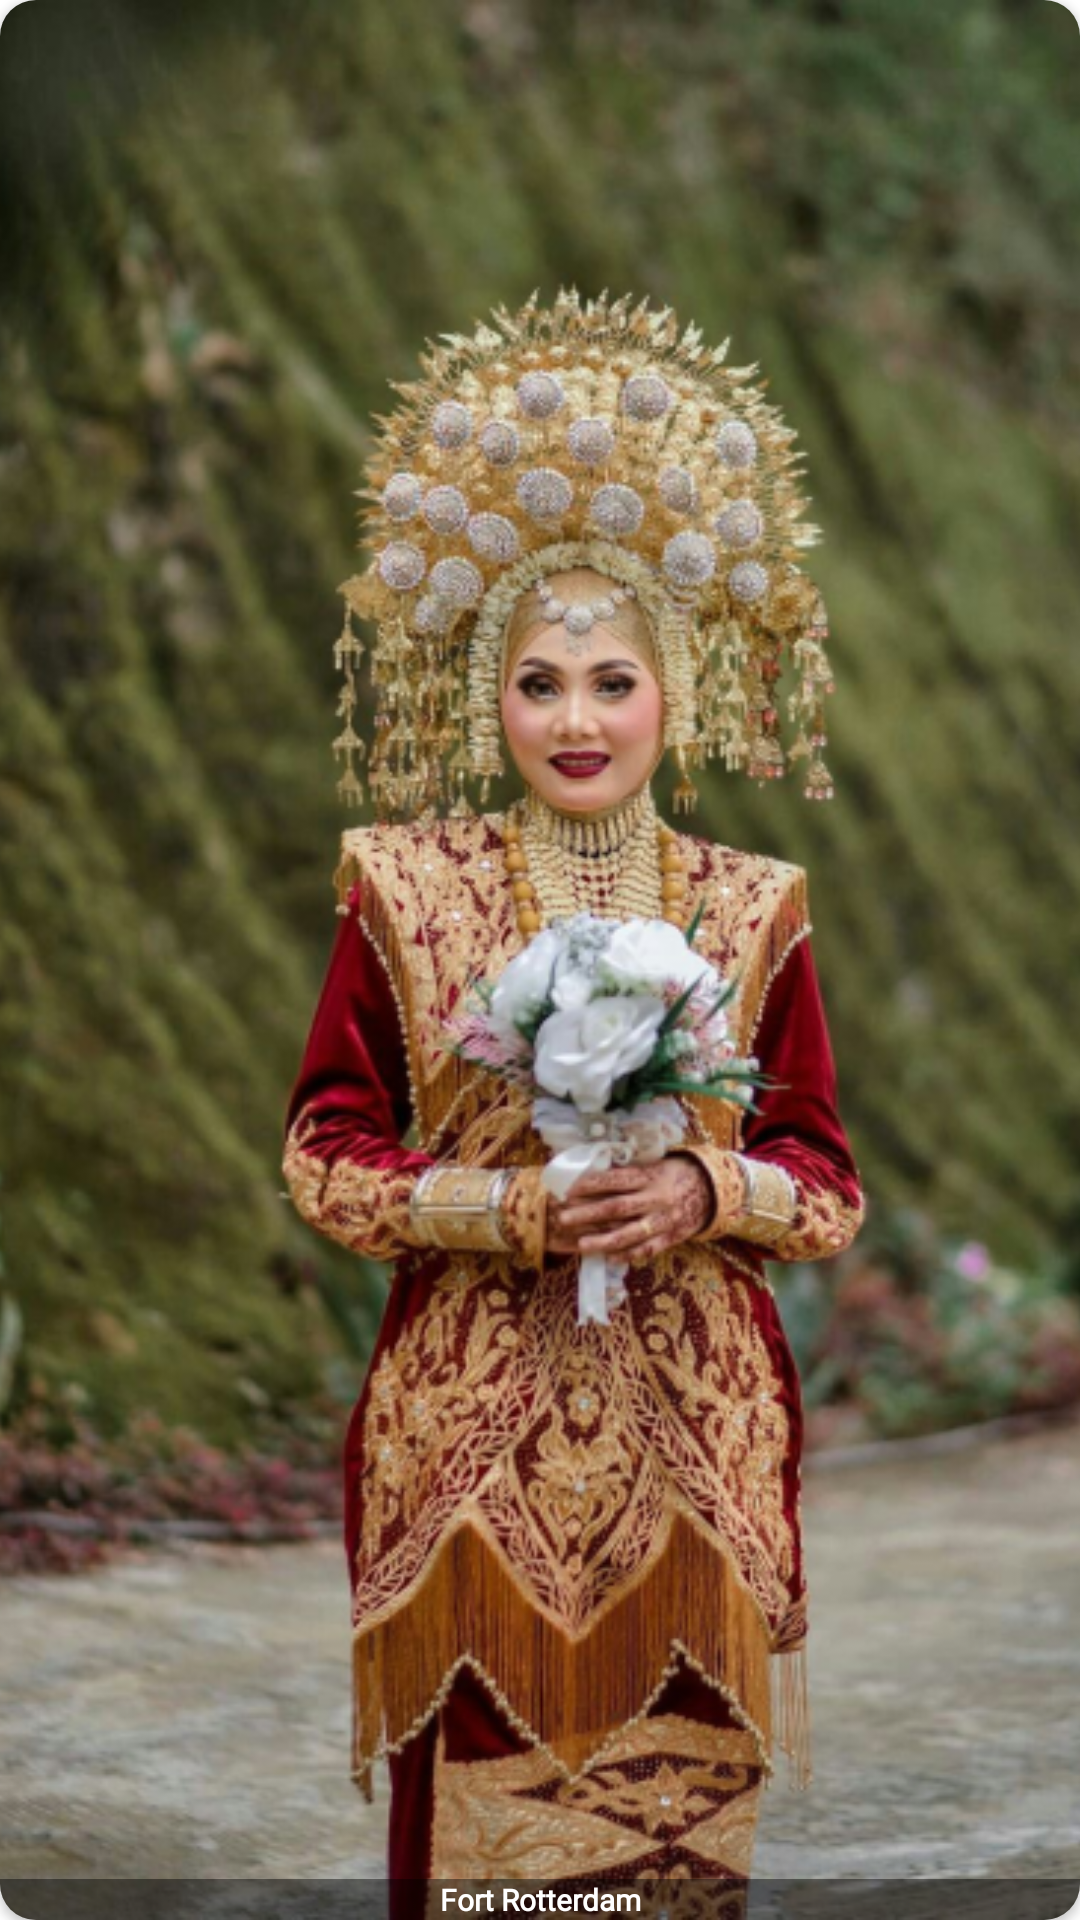

Produce the Android XML layout that renders to this screen, including the resource entries it uses.
<!-- AndroidManifest.xml: application theme Theme.Nusvarna -->
<!-- res/layout/wisata_layout.xml -->
<?xml version="1.0" encoding="utf-8"?>
<androidx.cardview.widget.CardView xmlns:android="http://schemas.android.com/apk/res/android"
    xmlns:card_view="http://schemas.android.com/apk/res-auto"
    xmlns:tools="http://schemas.android.com/tools"
    android:id="@+id/card_view_bajuadat"
    android:layout_width="104dp"
    android:layout_height="104dp"
    android:layout_gravity="center"
    android:layout_marginStart="8dp"
    android:layout_marginTop="4dp"
    android:layout_marginEnd="8dp"
    android:layout_marginBottom="4dp"
    card_view:cardCornerRadius="12dp">

    
    <androidx.constraintlayout.widget.ConstraintLayout
        android:layout_width="match_parent"
        android:layout_height="match_parent"
        android:layout_gravity="center">

        <ImageView
            android:id="@+id/wisata"
            android:layout_width="match_parent"
            android:layout_height="match_parent"
            android:scaleType="centerCrop"
            android:src="@drawable/minang"/>

        <TextView
            android:id="@+id/wisata_name"
            android:layout_width="0dp"
            android:layout_height="wrap_content"
            android:background="#70000000"
            android:fontFamily="@font/poppins"
            android:gravity="center"
            android:text="Fort Rotterdam"
            android:textColor="@color/white"
            android:textSize="10sp"
            android:textStyle="bold"
            card_view:layout_constraintBottom_toBottomOf="parent"
            card_view:layout_constraintEnd_toEndOf="parent"
            card_view:layout_constraintStart_toStartOf="parent" />


    </androidx.constraintlayout.widget.ConstraintLayout>

</androidx.cardview.widget.CardView>
<!-- resources referenced by this layout -->
<resources>
  <color name="white">#FFFFFFFF</color>
  <!-- drawable minang: png bitmap (drawable, 466243 bytes) -->
  <style name="Theme.Nusvarna" parent="Theme.MaterialComponents.DayNight.DarkActionBar">
          
          <item name="colorPrimary">@color/main</item>
          <item name="colorPrimaryVariant">@color/main</item>
          <item name="colorOnPrimary">@color/white</item>
          
          <item name="colorSecondary">@color/secondary</item>
          <item name="colorSecondaryVariant">@color/secondary</item>
          <item name="colorOnSecondary">@color/black</item>
          
          <item name="android:statusBarColor">?attr/colorPrimaryVariant</item>
          
      </style>
  <color name="main">#003F88</color>
  <color name="secondary">#FFD500</color>
  <color name="black">#FF000000</color>
</resources>
